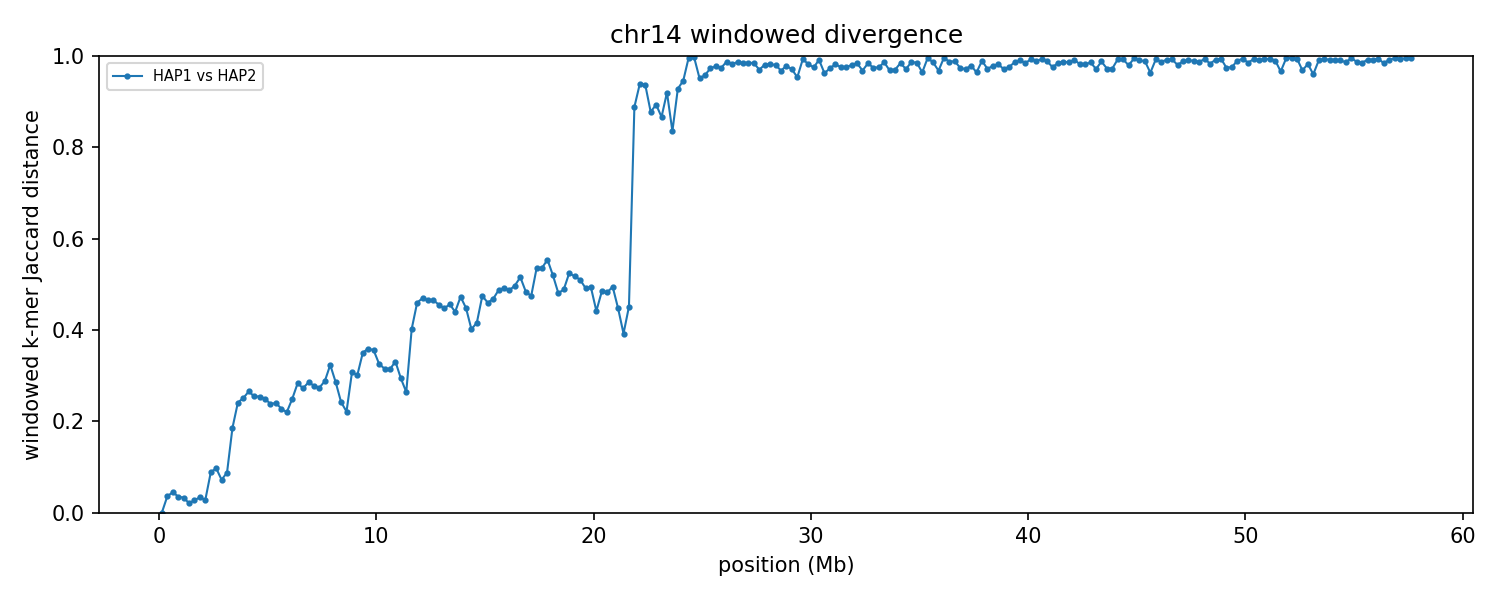

The table this chart was drawn from, first rows:
group	win_start	win_end	unit_a	unit_b	hap_a	hap_b	chrom_a	chrom_b	kmers_a	kmers_b	shared	union	jaccard_distance
chr14	1	250000	HAP1_chr14	HAP2_chr14	HAP1	HAP2	14	14	38844	38844	38844	38844	0.000000
chr14	250001	500000	HAP1_chr14	HAP2_chr14	HAP1	HAP2	14	14	78543	75807	75781	78569	0.03549
chr14	500001	750000	HAP1_chr14	HAP2_chr14	HAP1	HAP2	14	14	79409	76895	76363	79941	0.04476
chr14	750001	1000000	HAP1_chr14	HAP2_chr14	HAP1	HAP2	14	14	144481	141391	140385	145487	0.03507
chr14	1000001	1250000	HAP1_chr14	HAP2_chr14	HAP1	HAP2	14	14	229348	228844	225306	232886	0.03255
chr14	1250001	1500000	HAP1_chr14	HAP2_chr14	HAP1	HAP2	14	14	217215	220737	216685	221267	0.02071
chr14	1500001	1750000	HAP1_chr14	HAP2_chr14	HAP1	HAP2	14	14	230489	229539	226888	233140	0.02682
chr14	1750001	2000000	HAP1_chr14	HAP2_chr14	HAP1	HAP2	14	14	226333	225931	222254	230010	0.03372
chr14	2000001	2250000	HAP1_chr14	HAP2_chr14	HAP1	HAP2	14	14	228997	230676	226603	233070	0.02775
chr14	2250001	2500000	HAP1_chr14	HAP2_chr14	HAP1	HAP2	14	14	238686	238072	227422	249336	0.08789
chr14	2500001	2750000	HAP1_chr14	HAP2_chr14	HAP1	HAP2	14	14	216549	218684	206497	228736	0.09723
chr14	2750001	3000000	HAP1_chr14	HAP2_chr14	HAP1	HAP2	14	14	225839	223118	216118	232839	0.07181
chr14	3000001	3250000	HAP1_chr14	HAP2_chr14	HAP1	HAP2	14	14	234073	229978	221379	242672	0.08774
chr14	3250001	3500000	HAP1_chr14	HAP2_chr14	HAP1	HAP2	14	14	237264	215966	203419	249811	0.1857
chr14	3500001	3750000	HAP1_chr14	HAP2_chr14	HAP1	HAP2	14	14	235244	237557	204001	268800	0.2411
chr14	3750001	4000000	HAP1_chr14	HAP2_chr14	HAP1	HAP2	14	14	238682	238917	204553	273046	0.2508
chr14	4000001	4250000	HAP1_chr14	HAP2_chr14	HAP1	HAP2	14	14	220844	221191	187214	254821	0.2653
chr14	4250001	4500000	HAP1_chr14	HAP2_chr14	HAP1	HAP2	14	14	219981	222760	189090	253651	0.2545
chr14	4500001	4750000	HAP1_chr14	HAP2_chr14	HAP1	HAP2	14	14	238734	238359	203825	273268	0.2541
chr14	4750001	5000000	HAP1_chr14	HAP2_chr14	HAP1	HAP2	14	14	222931	228504	193521	257914	0.2497
chr14	5000001	5250000	HAP1_chr14	HAP2_chr14	HAP1	HAP2	14	14	232837	231774	201016	263595	0.2374
chr14	5250001	5500000	HAP1_chr14	HAP2_chr14	HAP1	HAP2	14	14	233988	233680	201889	265779	0.2404
chr14	5500001	5750000	HAP1_chr14	HAP2_chr14	HAP1	HAP2	14	14	242070	243210	211529	273751	0.2273
chr14	5750001	6000000	HAP1_chr14	HAP2_chr14	HAP1	HAP2	14	14	237412	240425	209407	268430	0.2199
chr14	6000001	6250000	HAP1_chr14	HAP2_chr14	HAP1	HAP2	14	14	202461	192912	169587	225786	0.2489
chr14	6250001	6500000	HAP1_chr14	HAP2_chr14	HAP1	HAP2	14	14	219952	220246	183784	256414	0.2833
chr14	6500001	6750000	HAP1_chr14	HAP2_chr14	HAP1	HAP2	14	14	226873	228933	191993	263813	0.2722
chr14	6750001	7000000	HAP1_chr14	HAP2_chr14	HAP1	HAP2	14	14	188809	199050	161658	226201	0.2853
chr14	7000001	7250000	HAP1_chr14	HAP2_chr14	HAP1	HAP2	14	14	217338	212048	180014	249372	0.2781
chr14	7250001	7500000	HAP1_chr14	HAP2_chr14	HAP1	HAP2	14	14	221453	224345	187562	258236	0.2737
chr14	7500001	7750000	HAP1_chr14	HAP2_chr14	HAP1	HAP2	14	14	216431	214188	179126	251493	0.2878
chr14	7750001	8000000	HAP1_chr14	HAP2_chr14	HAP1	HAP2	14	14	194721	195615	157522	232814	0.3234
chr14	8000001	8250000	HAP1_chr14	HAP2_chr14	HAP1	HAP2	14	14	230761	230645	192250	269156	0.2857
chr14	8250001	8500000	HAP1_chr14	HAP2_chr14	HAP1	HAP2	14	14	207006	226404	186896	246514	0.2418
chr14	8500001	8750000	HAP1_chr14	HAP2_chr14	HAP1	HAP2	14	14	205213	189853	172961	222105	0.2213
chr14	8750001	9000000	HAP1_chr14	HAP2_chr14	HAP1	HAP2	14	14	215503	205666	172405	248764	0.307
chr14	9000001	9250000	HAP1_chr14	HAP2_chr14	HAP1	HAP2	14	14	205157	211910	171499	245568	0.3016
chr14	9250001	9500000	HAP1_chr14	HAP2_chr14	HAP1	HAP2	14	14	157425	115787	107614	165598	0.3501
chr14	9500001	9750000	HAP1_chr14	HAP2_chr14	HAP1	HAP2	14	14	215600	215298	168263	262635	0.3593
chr14	9750001	10000000	HAP1_chr14	HAP2_chr14	HAP1	HAP2	14	14	227049	223967	176780	274236	0.3554
chr14	10000001	10250000	HAP1_chr14	HAP2_chr14	HAP1	HAP2	14	14	234502	238464	190495	282471	0.3256
chr14	10250001	10500000	HAP1_chr14	HAP2_chr14	HAP1	HAP2	14	14	219897	224787	180765	263919	0.3151
chr14	10500001	10750000	HAP1_chr14	HAP2_chr14	HAP1	HAP2	14	14	222967	217861	179364	261464	0.314
chr14	10750001	11000000	HAP1_chr14	HAP2_chr14	HAP1	HAP2	14	14	212653	212597	170481	254769	0.3308
chr14	11000001	11250000	HAP1_chr14	HAP2_chr14	HAP1	HAP2	14	14	160838	190313	145299	205852	0.2942
chr14	11250001	11500000	HAP1_chr14	HAP2_chr14	HAP1	HAP2	14	14	222603	217154	186450	253307	0.2639
chr14	11500001	11750000	HAP1_chr14	HAP2_chr14	HAP1	HAP2	14	14	199258	165069	136300	228027	0.4023
chr14	11750001	12000000	HAP1_chr14	HAP2_chr14	HAP1	HAP2	14	14	228806	220207	157520	291493	0.4596
chr14	12000001	12250000	HAP1_chr14	HAP2_chr14	HAP1	HAP2	14	14	229827	227650	158518	298959	0.4698
chr14	12250001	12500000	HAP1_chr14	HAP2_chr14	HAP1	HAP2	14	14	229407	231785	160671	300521	0.4654
chr14	12500001	12750000	HAP1_chr14	HAP2_chr14	HAP1	HAP2	14	14	218474	223177	153980	287671	0.4647
chr14	12750001	13000000	HAP1_chr14	HAP2_chr14	HAP1	HAP2	14	14	215851	219363	153433	281781	0.4555
chr14	13000001	13250000	HAP1_chr14	HAP2_chr14	HAP1	HAP2	14	14	231700	222830	161835	292695	0.4471
chr14	13250001	13500000	HAP1_chr14	HAP2_chr14	HAP1	HAP2	14	14	199799	214648	145962	268485	0.4563
chr14	13500001	13750000	HAP1_chr14	HAP2_chr14	HAP1	HAP2	14	14	223984	208085	155177	276892	0.4396
chr14	13750001	14000000	HAP1_chr14	HAP2_chr14	HAP1	HAP2	14	14	228815	226226	157105	297936	0.4727
chr14	14000001	14250000	HAP1_chr14	HAP2_chr14	HAP1	HAP2	14	14	220154	226079	158709	287524	0.448
chr14	14250001	14500000	HAP1_chr14	HAP2_chr14	HAP1	HAP2	14	14	193941	203136	148692	248385	0.4014
chr14	14500001	14750000	HAP1_chr14	HAP2_chr14	HAP1	HAP2	14	14	232319	213136	164198	281257	0.4162
chr14	14750001	15000000	HAP1_chr14	HAP2_chr14	HAP1	HAP2	14	14	215663	214417	148122	281958	0.4747
... 171 more rows
